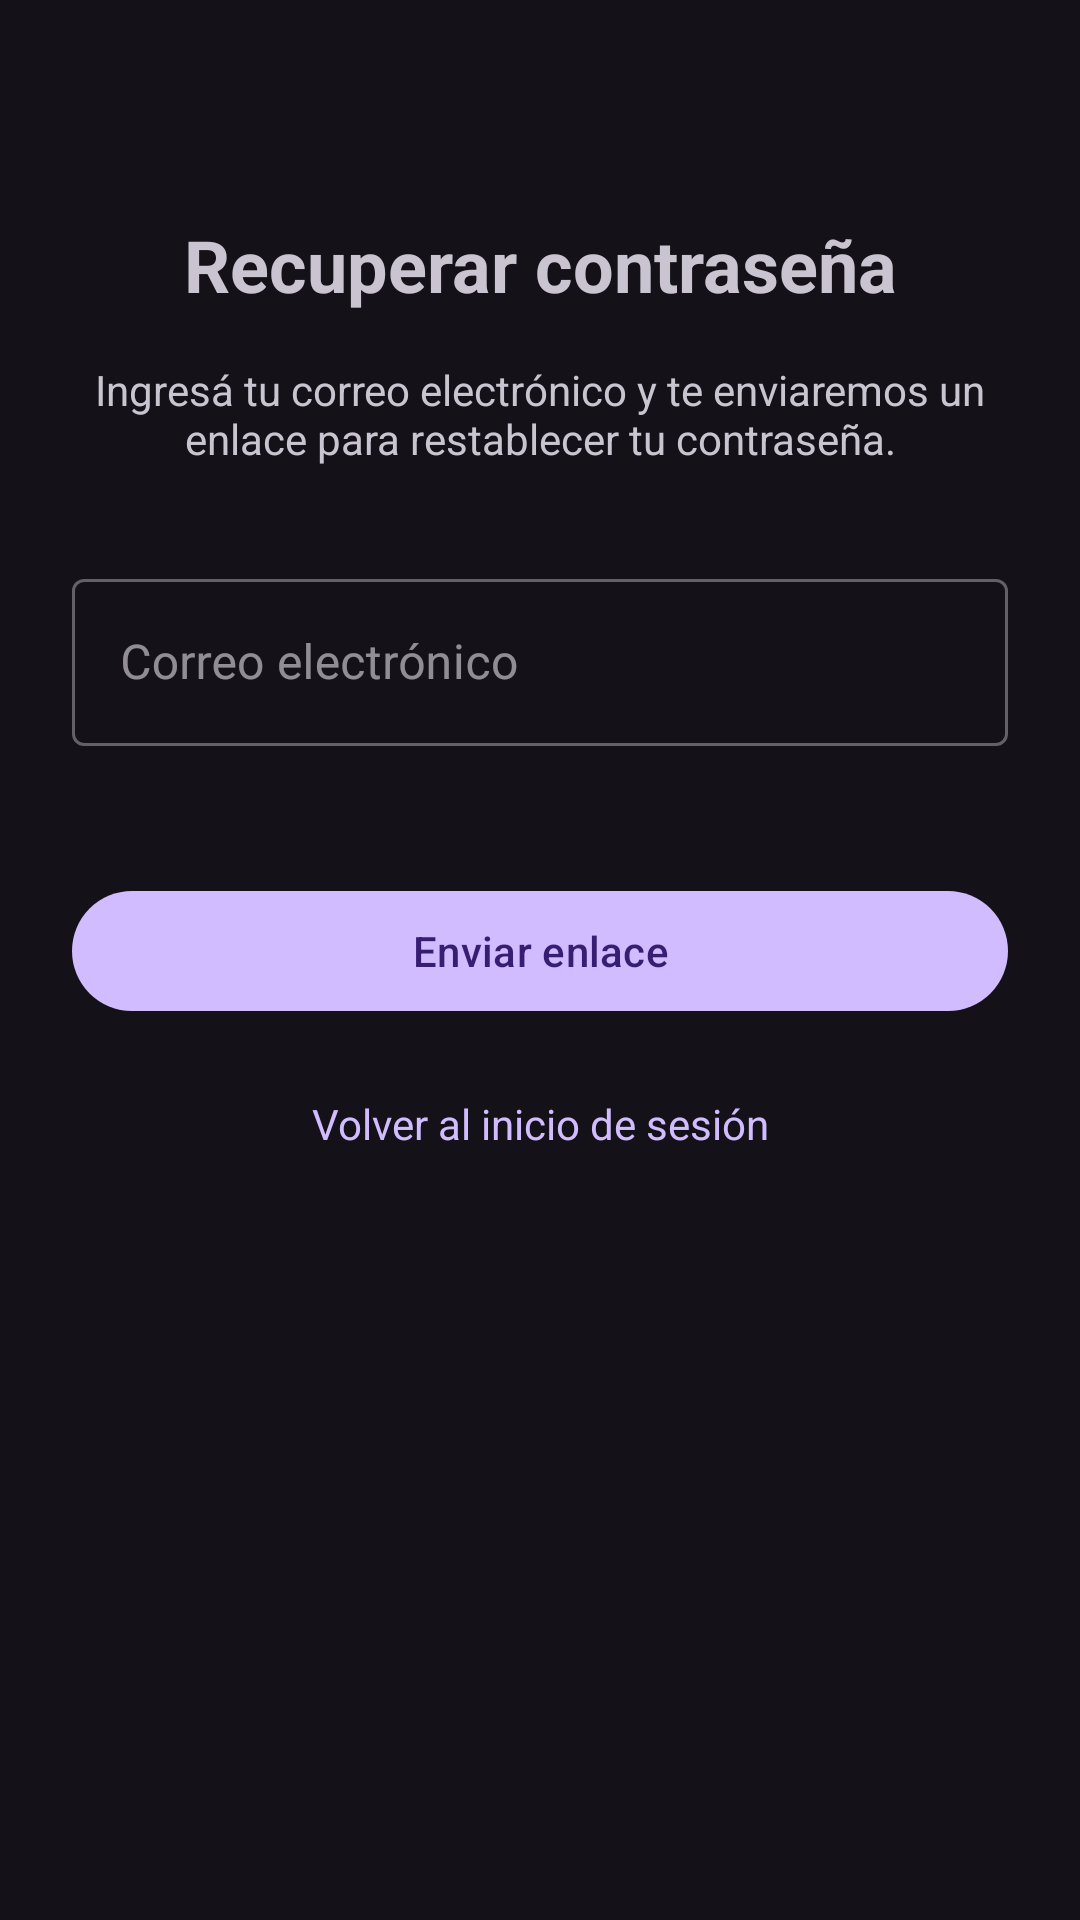

Here is an Android app screen rendered from its layout file. Give the layout XML and the strings, colors and styles it references.
<!-- AndroidManifest.xml: application theme Theme.TUP_FINAL -->
<!-- res/layout/fragment_forgot_password.xml -->
<?xml version="1.0" encoding="utf-8"?>
<androidx.constraintlayout.widget.ConstraintLayout xmlns:android="http://schemas.android.com/apk/res/android"
    xmlns:app="http://schemas.android.com/apk/res-auto"
    xmlns:tools="http://schemas.android.com/tools"
    android:layout_width="match_parent"
    android:layout_height="match_parent"
    android:padding="24dp"
    tools:context=".ui.forgotpassword.ForgotPasswordFragment">

    <TextView
        android:id="@+id/text_forgot_title"
        android:layout_width="wrap_content"
        android:layout_height="wrap_content"
        android:layout_marginTop="48dp"
        android:text="@string/forgot_password_title"
        android:textSize="24sp"
        android:textStyle="bold"
        app:layout_constraintEnd_toEndOf="parent"
        app:layout_constraintStart_toStartOf="parent"
        app:layout_constraintTop_toTopOf="parent" />

    <TextView
        android:id="@+id/text_forgot_description"
        android:layout_width="0dp"
        android:layout_height="wrap_content"
        android:layout_marginTop="16dp"
        android:gravity="center"
        android:text="@string/forgot_password_description"
        android:textSize="14sp"
        app:layout_constraintEnd_toEndOf="parent"
        app:layout_constraintStart_toStartOf="parent"
        app:layout_constraintTop_toBottomOf="@id/text_forgot_title" />

    <com.google.android.material.textfield.TextInputLayout
        android:id="@+id/til_forgot_email"
        style="@style/Widget.MaterialComponents.TextInputLayout.OutlinedBox"
        android:layout_width="0dp"
        android:layout_height="wrap_content"
        android:layout_marginTop="32dp"
        android:hint="@string/hint_email"
        app:errorEnabled="true"
        app:layout_constraintEnd_toEndOf="parent"
        app:layout_constraintStart_toStartOf="parent"
        app:layout_constraintTop_toBottomOf="@id/text_forgot_description">

        <com.google.android.material.textfield.TextInputEditText
            android:id="@+id/et_forgot_email"
            android:layout_width="match_parent"
            android:layout_height="wrap_content"
            android:inputType="textEmailAddress"
            android:maxLines="1" />
    </com.google.android.material.textfield.TextInputLayout>

    <com.google.android.material.button.MaterialButton
        android:id="@+id/btn_send_reset"
        android:layout_width="0dp"
        android:layout_height="wrap_content"
        android:layout_marginTop="24dp"
        android:text="@string/btn_send_reset"
        app:layout_constraintEnd_toEndOf="parent"
        app:layout_constraintStart_toStartOf="parent"
        app:layout_constraintTop_toBottomOf="@id/til_forgot_email" />

    <ProgressBar
        android:id="@+id/progress_forgot"
        android:layout_width="wrap_content"
        android:layout_height="wrap_content"
        android:layout_marginTop="16dp"
        android:visibility="gone"
        app:layout_constraintEnd_toEndOf="parent"
        app:layout_constraintStart_toStartOf="parent"
        app:layout_constraintTop_toBottomOf="@id/btn_send_reset" />

    <TextView
        android:id="@+id/text_result_message"
        android:layout_width="0dp"
        android:layout_height="wrap_content"
        android:layout_marginTop="16dp"
        android:gravity="center"
        android:textSize="14sp"
        android:visibility="gone"
        app:layout_constraintEnd_toEndOf="parent"
        app:layout_constraintStart_toStartOf="parent"
        app:layout_constraintTop_toBottomOf="@id/progress_forgot" />

    <TextView
        android:id="@+id/text_back_to_login"
        android:layout_width="wrap_content"
        android:layout_height="wrap_content"
        android:layout_marginTop="24dp"
        android:text="@string/back_to_login"
        android:textColor="?attr/colorPrimary"
        android:textSize="14sp"
        app:layout_constraintEnd_toEndOf="parent"
        app:layout_constraintStart_toStartOf="parent"
        app:layout_constraintTop_toBottomOf="@id/text_result_message" />

</androidx.constraintlayout.widget.ConstraintLayout>
<!-- resources referenced by this layout -->
<resources>
  <string name="back_to_login">Volver al inicio de sesión</string>
  <string name="btn_send_reset">Enviar enlace</string>
  <string name="forgot_password_description">Ingresá tu correo electrónico y te enviaremos un enlace para restablecer tu contraseña.</string>
  <string name="forgot_password_title">Recuperar contraseña</string>
  <string name="hint_email">Correo electrónico</string>
  <style name="Theme.TUP_FINAL" parent="Base.Theme.TUP_FINAL" />
  <style name="Base.Theme.TUP_FINAL" parent="Theme.Material3.Dark.NoActionBar">
          
          
      </style>
</resources>
